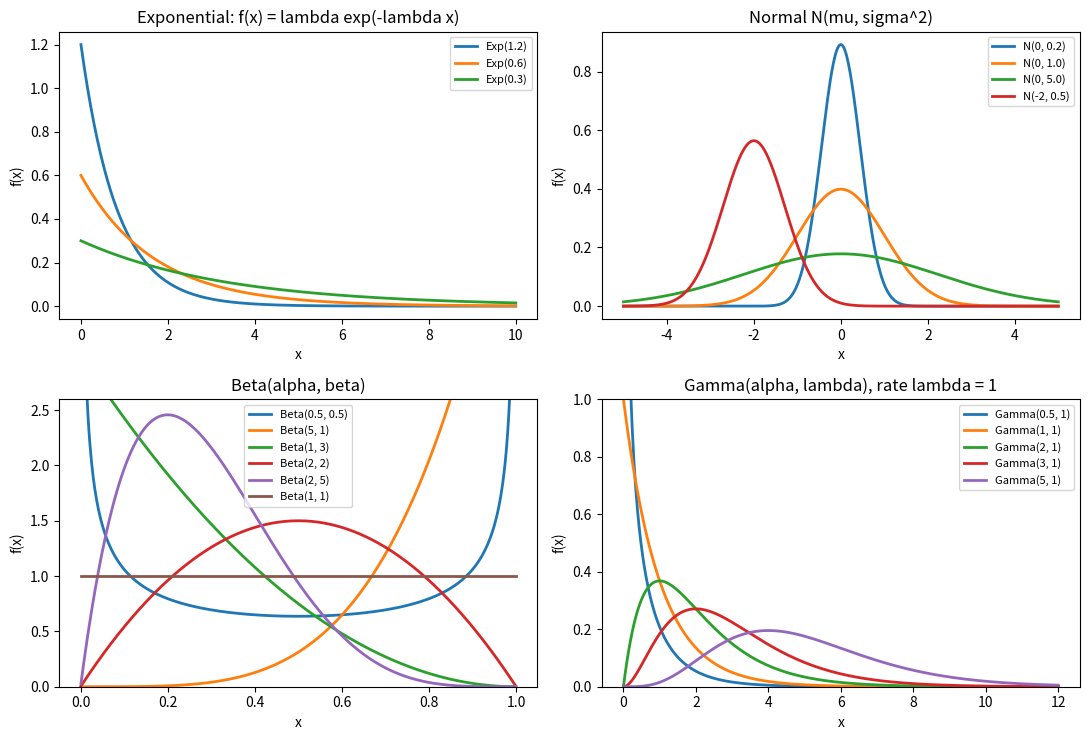

The script that saved this image:
"""Densities of the exponential, normal, beta and gamma distributions."""

import numpy as np
import matplotlib.pyplot as plt
from scipy import stats

fig, axes = plt.subplots(2, 2, figsize=(11, 7.5))

ax = axes[0, 0]
x = np.linspace(0, 10, 400)
for i, lam in enumerate([1.2, 0.6, 0.3]):
    ax.plot(x, stats.expon.pdf(x, scale=1 / lam), color=f"C{i}", lw=2, label=f"Exp({lam})")
ax.set_title("Exponential: f(x) = lambda exp(-lambda x)")
ax.legend(fontsize=8)

ax = axes[0, 1]
x = np.linspace(-5, 5, 500)
for i, (mu, var) in enumerate([(0, 0.2), (0, 1.0), (0, 5.0), (-2, 0.5)]):
    ax.plot(x, stats.norm.pdf(x, mu, np.sqrt(var)), color=f"C{i}", lw=2, label=f"N({mu}, {var})")
ax.set_title("Normal N(mu, sigma^2)")
ax.legend(fontsize=8)

ax = axes[1, 0]
x = np.linspace(0.001, 0.999, 500)
for i, (a, b) in enumerate([(0.5, 0.5), (5, 1), (1, 3), (2, 2), (2, 5), (1, 1)]):
    ax.plot(x, stats.beta.pdf(x, a, b), color=f"C{i}", lw=2, label=f"Beta({a}, {b})")
ax.set_ylim(0, 2.6)
ax.set_title("Beta(alpha, beta)")
ax.legend(fontsize=8)

ax = axes[1, 1]
x = np.linspace(0.001, 12, 500)
for i, a in enumerate([0.5, 1, 2, 3, 5]):
    ax.plot(x, stats.gamma.pdf(x, a, scale=1.0), color=f"C{i}", lw=2, label=f"Gamma({a}, 1)")
ax.set_ylim(0, 1.0)
ax.set_title("Gamma(alpha, lambda), rate lambda = 1")
ax.legend(fontsize=8)
for ax in axes.flat:
    ax.set_xlabel("x")
    ax.set_ylabel("f(x)")
fig.tight_layout()
